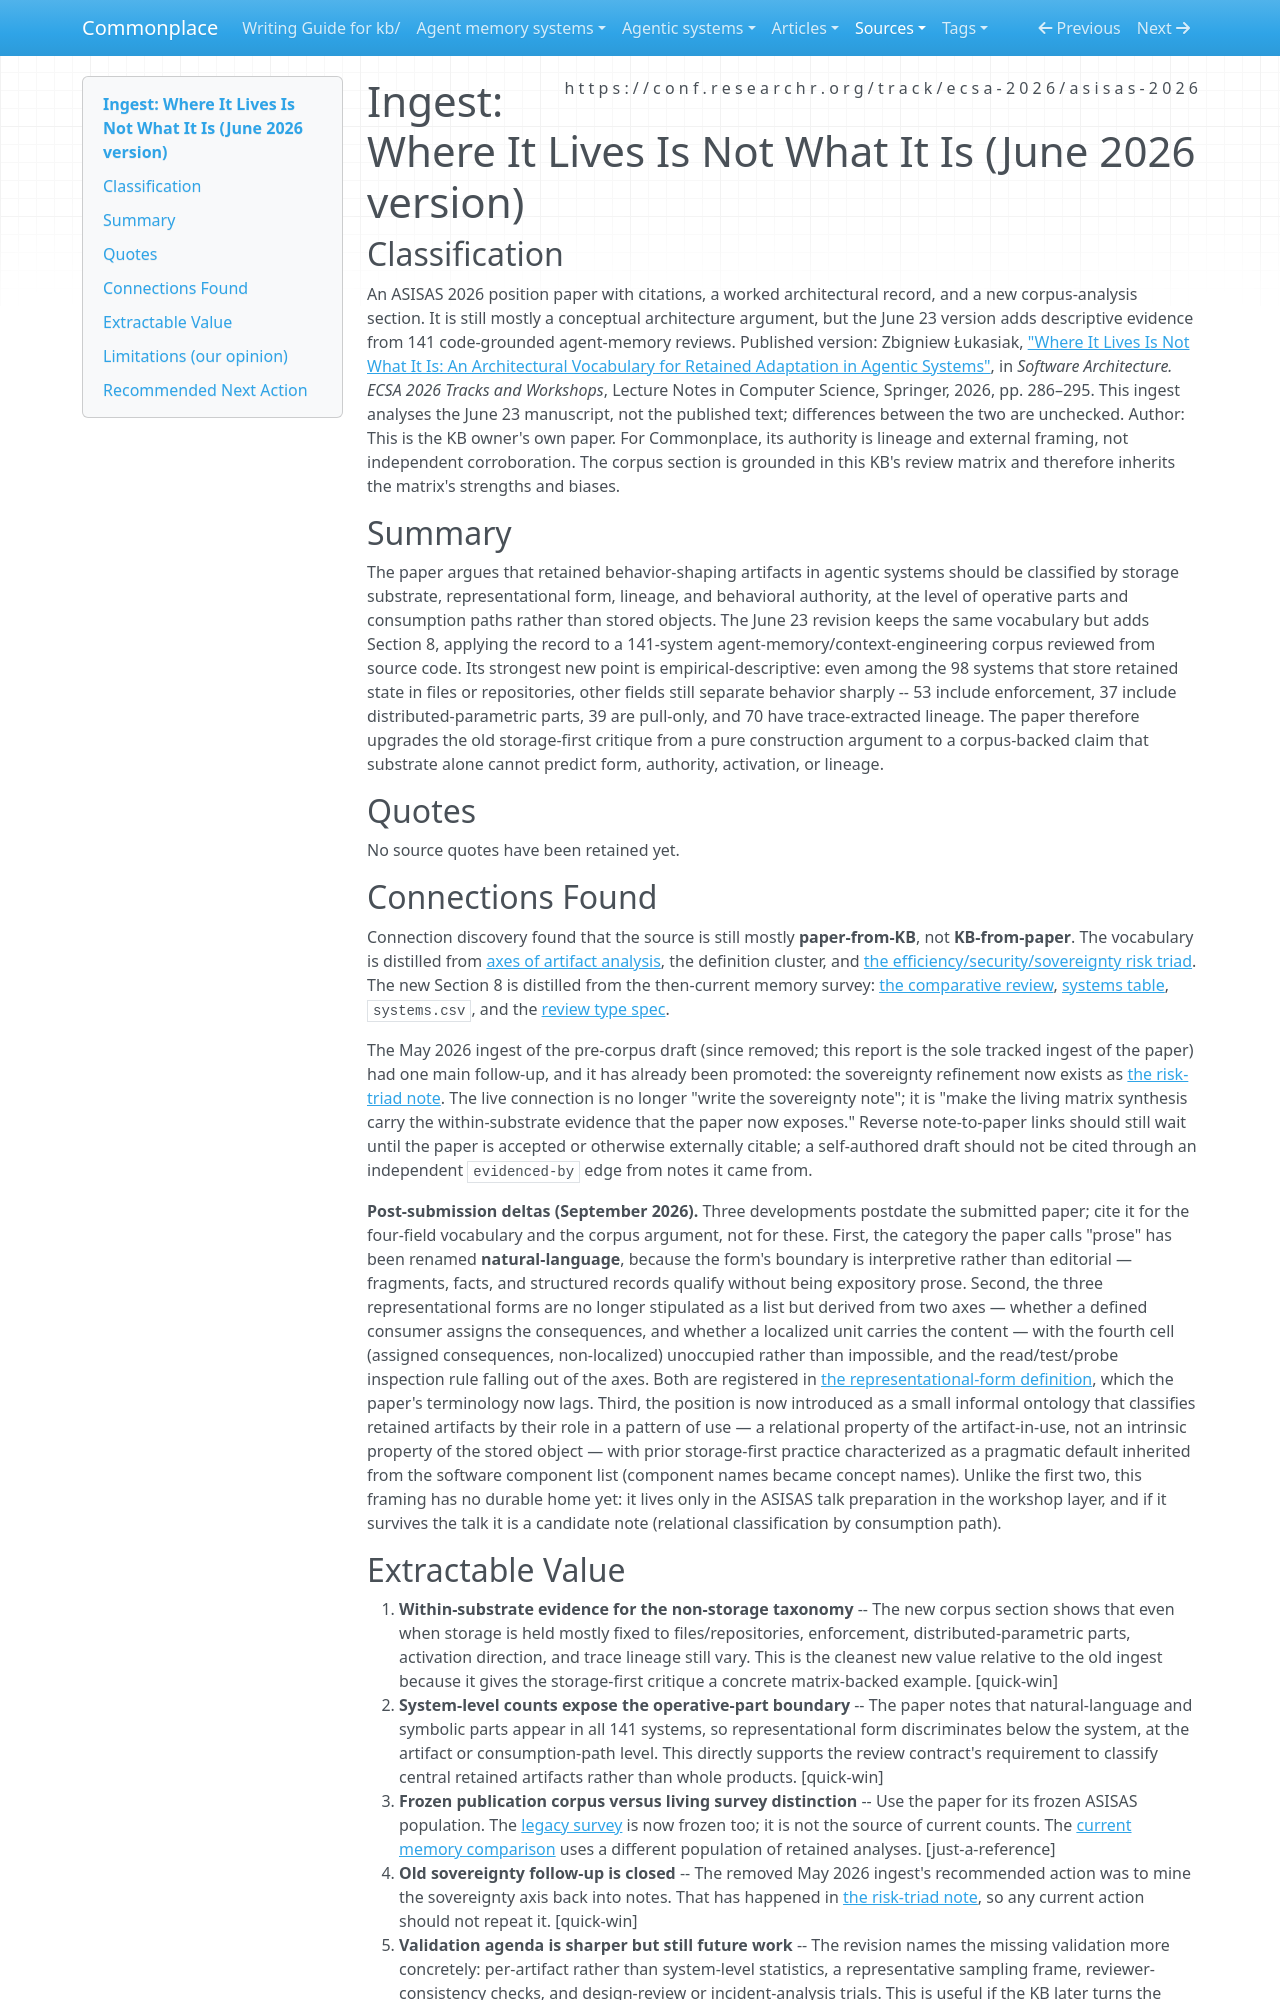

repository: zby/commonplace · page: sources/where-it-lives-retained-adaptation-2026-06-23.ingest/index.html · generator: mkdocs

---
description: "Updated self-authored ASISAS position paper adding 141-system corpus evidence to the four-field retained-artifact vocabulary."
source: https://conf.researchr.org/track/ecsa-2026/asisas-2026
captured: "2026-06-23"
capture: local-file
doi: 10.1007/978-3-032-39143-8_24
genre: scientific-paper
snapshot_sha256: 70005a9b761dbf7fb4df70464707fe04bfa5e2a87e30aff4415eb12989005e68
original_title: 'Where It Lives Is Not What It Is: An Architectural Vocabulary for Retained Adaptation in Agentic Systems'
ingested: "2026-06-23"
type: types/ingest-report.md
domains: [artifact-analysis, agent-memory, software-architecture]
---

# Ingest: Where It Lives Is Not What It Is (June 2026 version)

## Classification

An ASISAS 2026 position paper with citations, a worked architectural record, and a new corpus-analysis section. It is still mostly a conceptual architecture argument, but the June 23 version adds descriptive evidence from 141 code-grounded agent-memory reviews.
Published version: Zbigniew Łukasiak, ["Where It Lives Is Not What It Is: An Architectural Vocabulary for Retained Adaptation in Agentic Systems"](https://doi.org/10.1007/978-3-032-39143-8_24), in *Software Architecture. ECSA 2026 Tracks and Workshops*, Lecture Notes in Computer Science, Springer, 2026, pp. 286–295. This ingest analyses the June 23 manuscript, not the published text; differences between the two are unchecked.
Author: This is the KB owner's own paper. For Commonplace, its authority is lineage and external framing, not independent corroboration. The corpus section is grounded in this KB's review matrix and therefore inherits the matrix's strengths and biases.

## Summary

The paper argues that retained behavior-shaping artifacts in agentic systems should be classified by storage substrate, representational form, lineage, and behavioral authority, at the level of operative parts and consumption paths rather than stored objects. The June 23 revision keeps the same vocabulary but adds Section 8, applying the record to a 141-system agent-memory/context-engineering corpus reviewed from source code. Its strongest new point is empirical-descriptive: even among the 98 systems that store retained state in files or repositories, other fields still separate behavior sharply -- 53 include enforcement, 37 include distributed-parametric parts, 39 are pull-only, and 70 have trace-extracted lineage. The paper therefore upgrades the old storage-first critique from a pure construction argument to a corpus-backed claim that substrate alone cannot predict form, authority, activation, or lineage.

## Quotes

No source quotes have been retained yet.

## Connections Found

Connection discovery found that the source is still mostly **paper-from-KB**, not **KB-from-paper**. The vocabulary is distilled from [axes of artifact analysis](../theory/axes-of-artifact-analysis.md), the definition cluster, and [the efficiency/security/sovereignty risk triad](../theory/the-four-field-record-exposes-an-efficiency-security-and-sovereignty.md). The new Section 8 is distilled from the then-current memory survey: [the comparative review](../agent-memory-systems/agentic-memory-systems-comparative-review.md), [systems table](../agent-memory-systems/systems-table.md), `systems.csv`, and the [review type spec](../agent-memory-systems/types/agent-memory-system-review.md).

The May 2026 ingest of the pre-corpus draft (since removed; this report is the sole tracked ingest of the paper) had one main follow-up, and it has already been promoted: the sovereignty refinement now exists as [the risk-triad note](../theory/the-four-field-record-exposes-an-efficiency-security-and-sovereignty.md). The live connection is no longer "write the sovereignty note"; it is "make the living matrix synthesis carry the within-substrate evidence that the paper now exposes." Reverse note-to-paper links should still wait until the paper is accepted or otherwise externally citable; a self-authored draft should not be cited through an independent `evidenced-by` edge from notes it came from.

**Post-submission deltas (September 2026).** Three developments postdate the submitted paper; cite it for the four-field vocabulary and the corpus argument, not for these. First, the category the paper calls "prose" has been renamed **natural-language**, because the form's boundary is interpretive rather than editorial — fragments, facts, and structured records qualify without being expository prose. Second, the three representational forms are no longer stipulated as a list but derived from two axes — whether a defined consumer assigns the consequences, and whether a localized unit carries the content — with the fourth cell (assigned consequences, non-localized) unoccupied rather than impossible, and the read/test/probe inspection rule falling out of the axes. Both are registered in [the representational-form definition](../theory/definitions/representational-form.md), which the paper's terminology now lags. Third, the position is now introduced as a small informal ontology that classifies retained artifacts by their role in a pattern of use — a relational property of the artifact-in-use, not an intrinsic property of the stored object — with prior storage-first practice characterized as a pragmatic default inherited from the software component list (component names became concept names). Unlike the first two, this framing has no durable home yet: it lives only in the ASISAS talk preparation in the workshop layer, and if it survives the talk it is a candidate note (relational classification by consumption path).
